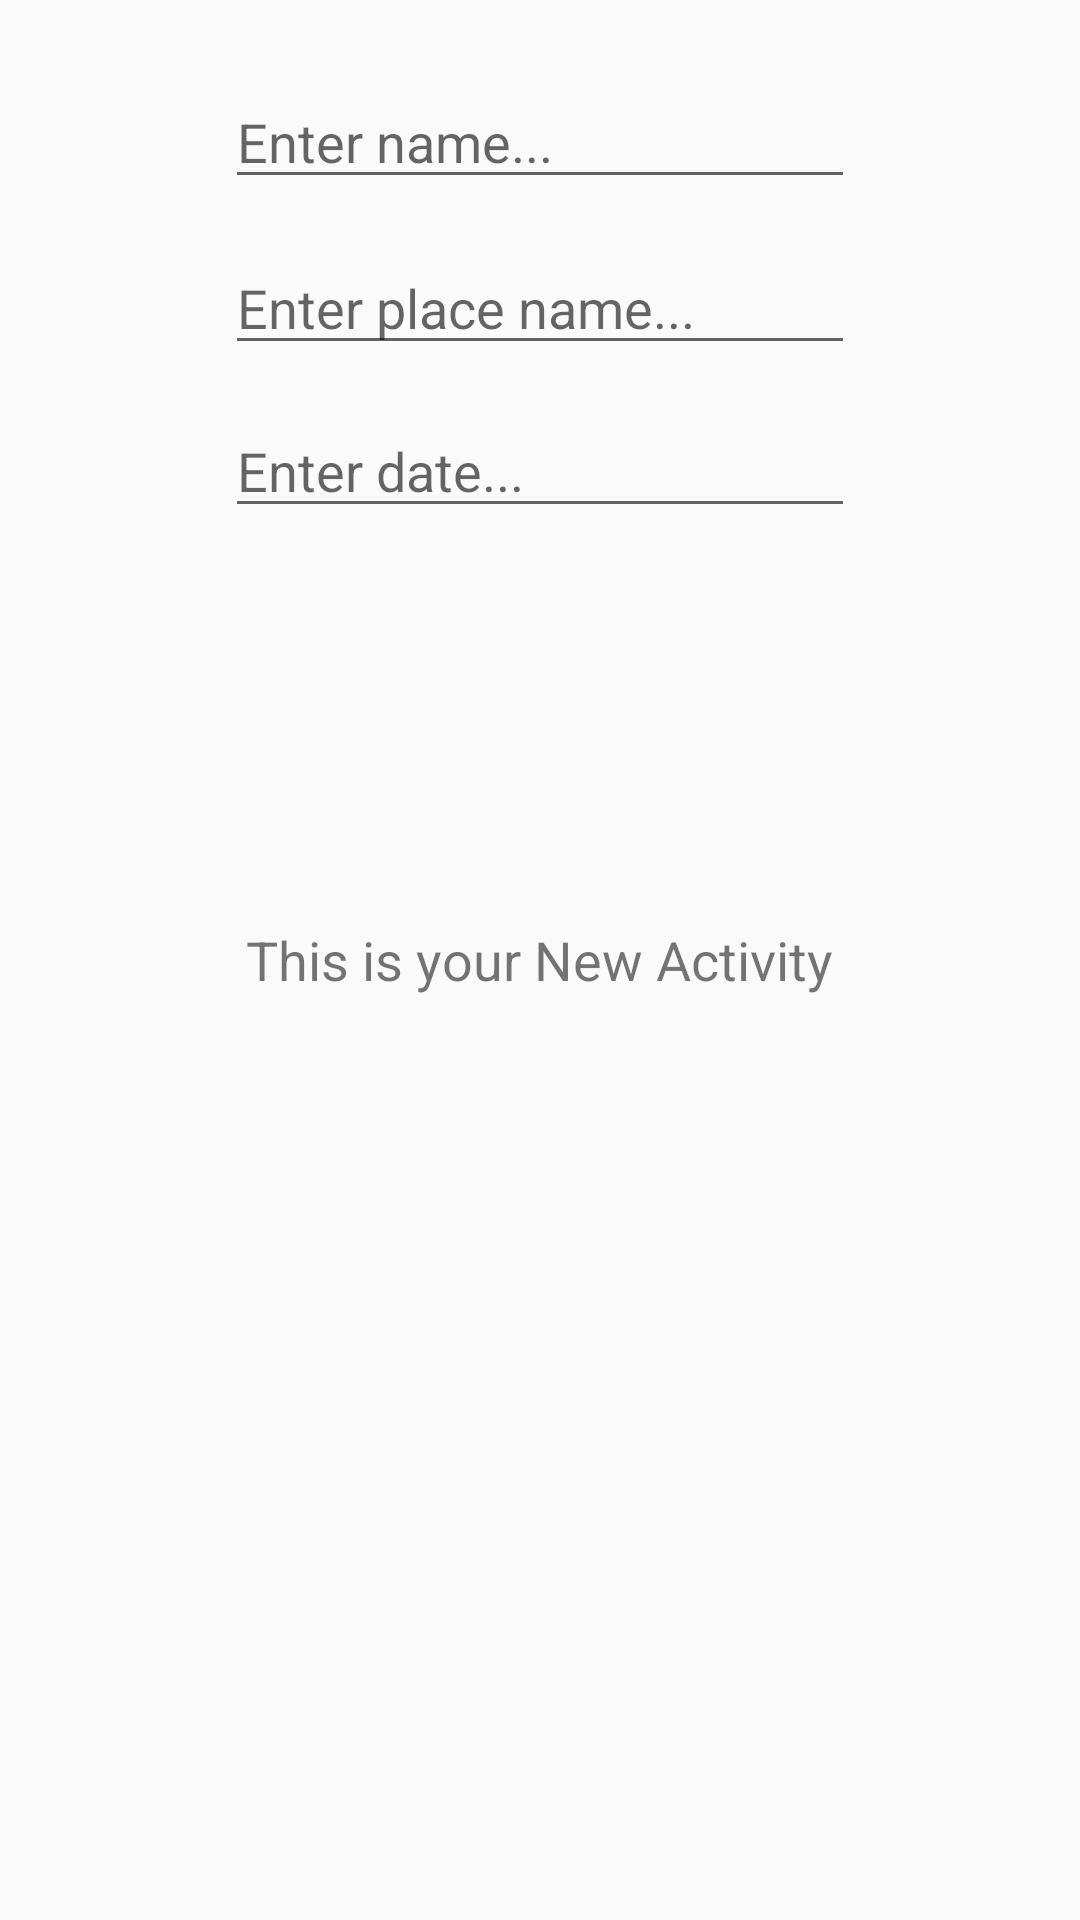

Here is an Android app screen rendered from its layout file. Give the layout XML and the strings, colors and styles it references.
<!-- AndroidManifest.xml: application theme AppTheme -->
<!-- res/layout/activity_test.xml -->
<?xml version="1.0" encoding="utf-8"?>
<RelativeLayout xmlns:android="http://schemas.android.com/apk/res/android"
    android:orientation="vertical" android:layout_width="match_parent"
    android:layout_height="match_parent">


    <TextView
        android:layout_width="wrap_content"
        android:layout_height="wrap_content"
        android:layout_centerHorizontal="true"
        android:layout_centerVertical="true"
        android:text="This is your New Activity" />

    <EditText
        android:layout_width="wrap_content"
        android:layout_height="wrap_content"
        android:inputType="text"
        android:hint="Enter name..."
        android:ems="10"
        android:id="@+id/event_name"
        android:layout_centerHorizontal="true"
        android:layout_marginTop="25dp"
        android:imeOptions="actionNext"/>

    <EditText
        android:layout_width="wrap_content"
        android:layout_height="wrap_content"
        android:inputType="text"
        android:hint="Enter date..."
        android:ems="10"
        android:id="@+id/event_date"
        android:imeOptions="actionDone"
        android:imeActionLabel="Over and Out"
        android:layout_marginTop="13dp"
        android:layout_below="@+id/event_place"
        android:layout_alignLeft="@+id/event_place"
        android:layout_alignStart="@+id/event_place" />

    <EditText
        android:layout_width="wrap_content"
        android:layout_height="wrap_content"
        android:inputType="text"
        android:hint="Enter place name..."
        android:ems="10"
        android:id="@+id/event_place"
        android:layout_marginTop="14dp"
        android:imeOptions="actionNext"
        android:layout_below="@+id/event_name"
        android:layout_alignLeft="@+id/event_name"
        android:layout_alignStart="@+id/event_name" />


</RelativeLayout>
<!-- resources referenced by this layout -->
<resources>
  <style name="AppTheme" parent="Theme.AppCompat.Light.DarkActionBar">
          
          <item name="colorPrimary">@color/colorPrimary</item>
          <item name="colorPrimaryDark">@color/colorPrimaryDark</item>
          <item name="colorAccent">@color/colorAccent</item>
          <item name="android:textSize">18sp</item>
      </style>
  <color name="colorPrimary">#9b9b9b</color>
  <color name="colorPrimaryDark">#0c4650</color>
  <color name="colorAccent">#DF0917</color>
</resources>
